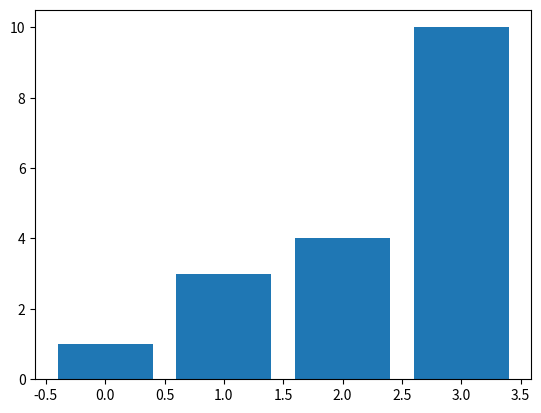

Write the Python code that produced this figure.
import matplotlib.pyplot as plt

plt.ion() #interactive


def display(some_list):
    plt.clf()
    plt.bar(range(len(some_list)),some_list)
    plt.draw()

def bubbleSort(list):
    k = len(list)-1
    flip = True
    #y = [i for i in range(len(list)+1)]
    #x = [i for i in range(len(y))]
    while flip == True:
        flip = False
        for i in range(k):
            plt.show()
            if list[i] > list[i+1]:
                list[i+1], list[i]= list[i], list[i+1]
                flip = True
                display(list)
                print(list)


        plt.show()
        k -= 1
    return list

bubbleSort([10, 4, 3, 1])


def SelectionSort(list):
    for d in range(len(list)):
        min_value = d

        for i in range(d+1, len(list)):
            print(list)
            if list[i] < list[min_value]: #if the number in the list is less than the current min
                min_value = i #that list number is new min value
        list[min_value], list[d] = list[d], list[min_value]

    return list

#print(SelectionSort([3, 2, 1, 10, 4]))









